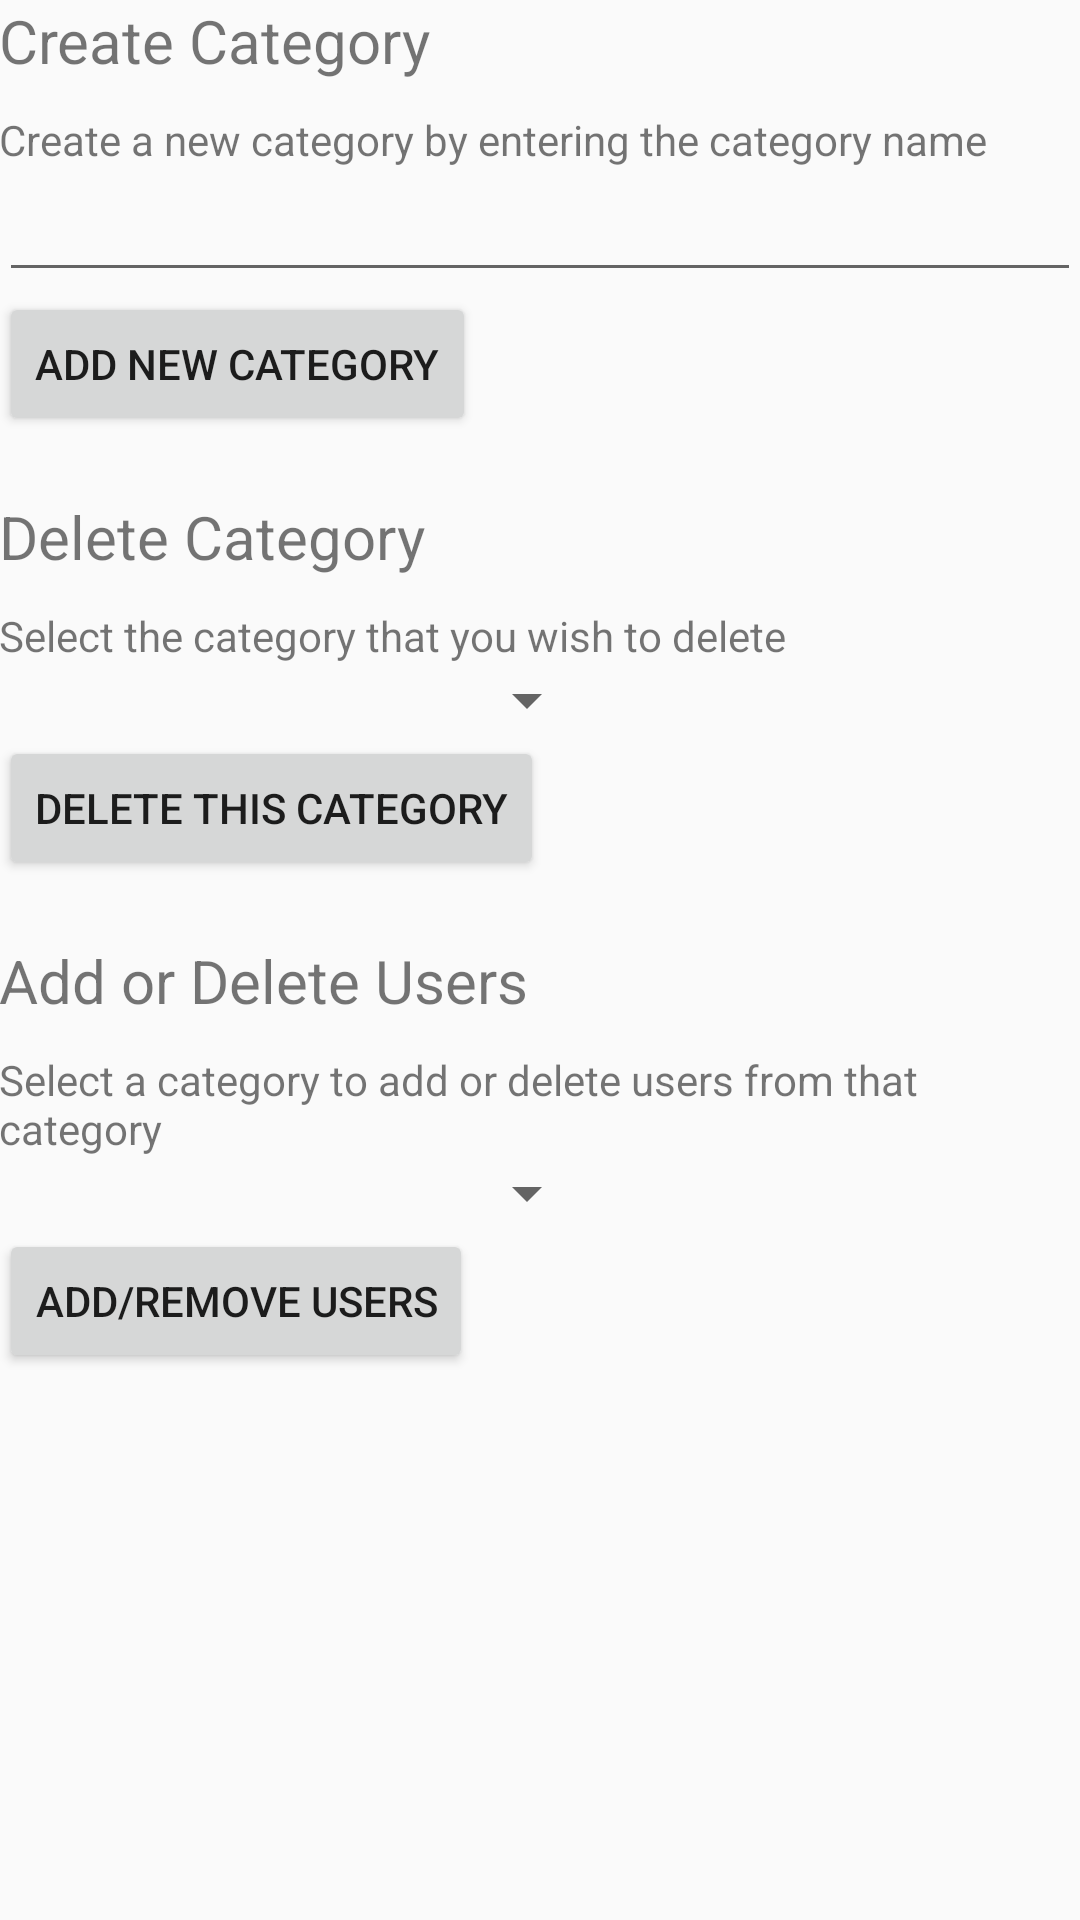

Android layout source for this screen:
<!-- AndroidManifest.xml: application theme AppTheme -->
<!-- res/layout/activity_category_manager_view.xml -->
<ScrollView
    android:layout_height="match_parent"
    android:layout_width="match_parent"

    xmlns:android="http://schemas.android.com/apk/res/android">
    <RelativeLayout xmlns:android="http://schemas.android.com/apk/res/android"
        xmlns:tools="http://schemas.android.com/tools" android:layout_width="match_parent"
        android:layout_height="match_parent" android:paddingLeft="@dimen/activity_horizontal_margin"
        android:paddingRight="@dimen/activity_horizontal_margin"
        android:paddingTop="@dimen/activity_vertical_margin"
        android:paddingBottom="@dimen/activity_vertical_margin"
        tools:context="ca.owenpeterson.twittegorize.views.activities.CategoryManagerView">

        <LinearLayout
            android:id="@+id/pane_create"
            android:layout_width="match_parent"
            android:layout_height="wrap_content"
            android:orientation="vertical">

            <TextView
                android:text="@string/text_title_create"
                android:layout_width="match_parent"
                android:layout_height="wrap_content"
                android:textSize="20dp"
                android:layout_marginBottom="10dp"/>

            <TextView
                android:text="@string/text_create_category"
                android:layout_width="wrap_content"
                android:layout_height="wrap_content" />

            <EditText
                android:id="@+id/input_category_name"
                android:layout_width="match_parent"
                android:layout_height="wrap_content"
                />

            <Button
                android:id="@+id/button_add_category"
                android:text="@string/text_button_add_category"
                android:layout_width="wrap_content"
                android:layout_height="wrap_content" />
            </LinearLayout>

        <LinearLayout
            android:layout_marginTop="20dp"
            android:id="@+id/pane_delete"
            android:layout_width="match_parent"
            android:layout_height="wrap_content"
            android:orientation="vertical"
            android:layout_below="@+id/pane_create">

            <TextView
                android:text="@string/text_title_delete"
                android:layout_width="match_parent"
                android:layout_height="wrap_content"
                android:textSize="20dp"
                android:layout_marginBottom="10dp"/>

            <TextView
                android:text="@string/text_delete_category"
                android:layout_width="wrap_content"
                android:layout_height="wrap_content" />

            <Spinner
                android:id="@+id/spinner_categories"
                android:layout_width="200dp"
                android:layout_height="wrap_content"></Spinner>

            <Button
                android:id="@+id/button_delete_category"
                android:text="@string/text_button_delete_category"
                android:layout_width="wrap_content"
                android:layout_height="wrap_content" />
            </LinearLayout>

        <LinearLayout
            android:layout_marginTop="20dp"
            android:id="@+id/pane_modify"
            android:layout_width="match_parent"
            android:layout_height="wrap_content"
            android:orientation="vertical"
            android:layout_below="@+id/pane_delete">

            <TextView
                android:text="@string/text_title_modify_users"
                android:layout_width="match_parent"
                android:layout_height="wrap_content"
                android:textSize="20dp"
                android:layout_marginBottom="10dp"/>

            <TextView
                android:text="@string/text_modify_users"
                android:layout_width="wrap_content"
                android:layout_height="wrap_content" />

            <Spinner
                android:id="@+id/spinner_categories_user_management"
                android:layout_width="200dp"
                android:layout_height="wrap_content"></Spinner>

            <Button
                android:id="@+id/button_manage_category_users"
                android:text="@string/text_button_manage_category"
                android:layout_width="wrap_content"
                android:layout_height="wrap_content" />
        </LinearLayout>
    </RelativeLayout>
</ScrollView>
<!-- resources referenced by this layout -->
<resources>
  <string name="text_button_add_category">Add New Category</string>
  <string name="text_button_delete_category">Delete This Category</string>
  <string name="text_button_manage_category">Add/Remove Users</string>
  <string name="text_create_category">Create a new category by entering the category name</string>
  <string name="text_delete_category">Select the category that you wish to delete</string>
  <string name="text_modify_users">Select a category to add or delete users from that category</string>
  <string name="text_title_create">Create Category</string>
  <string name="text_title_delete">Delete Category</string>
  <string name="text_title_modify_users">Add or Delete Users</string>
  <style name="AppTheme" parent="Theme.AppCompat.Light.DarkActionBar">
          
          <item name="icon_refresh">@drawable/ic_action_refresh_dark</item>
          <item name="icon_settings">@drawable/ic_action_settings_dark</item>
      </style>
</resources>
